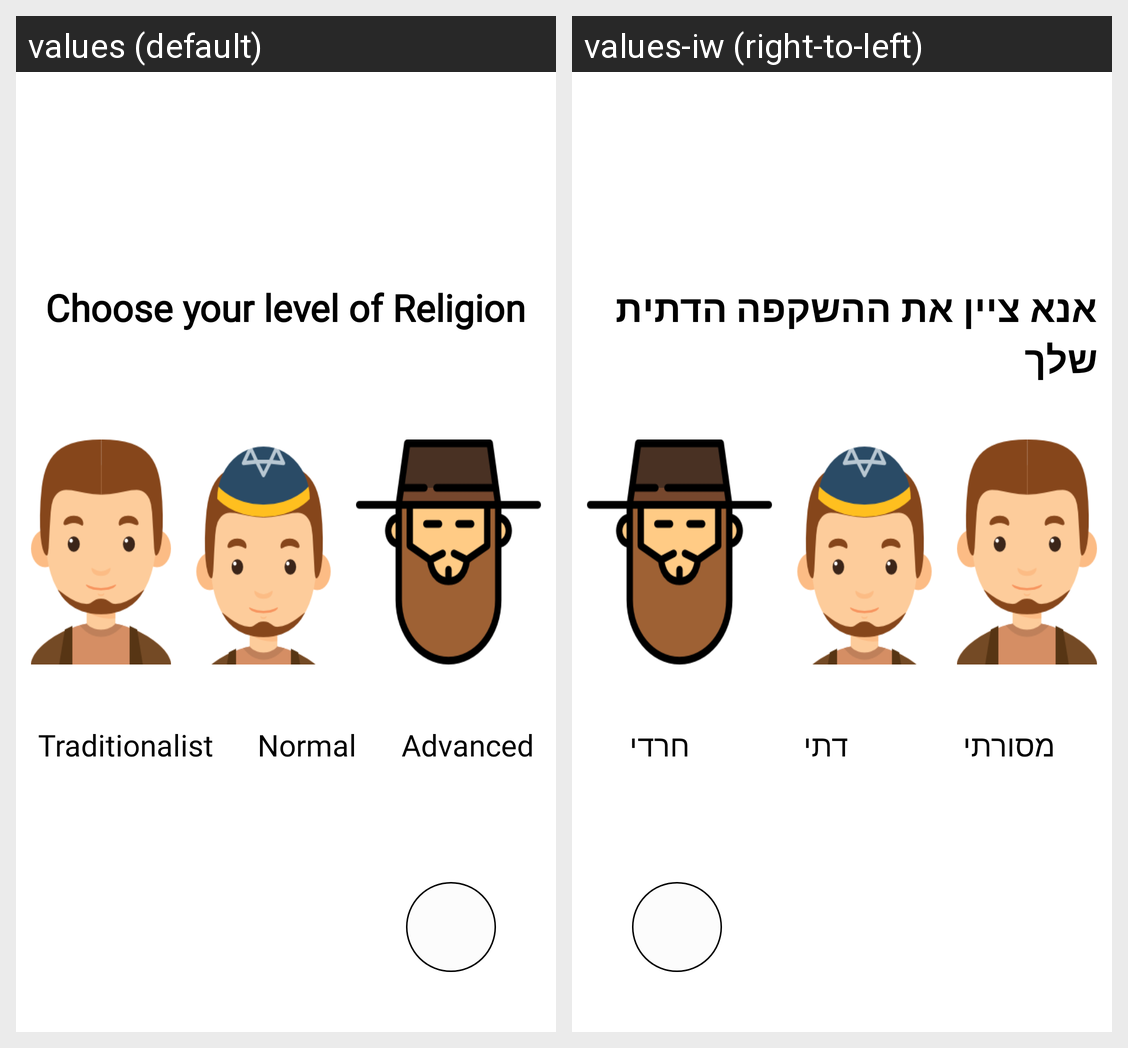

Locale-by-locale string values for the Android screen shown in this grid:
Android screen res/layout/intro_level_religion.xml rendered under 2 locales, left to right: values (default), values-iw (right-to-left). Device: Nexus 5 (rendered at 1080×1920; each locale shown at half size, 540×960, under a caption strip naming it); theme AppTheme.
Strings drawn on this screen, with the default value and each locale's value (text and hints the layout hard-codes, and strings that could not be matched under every locale, appear in the picture but are not listed):

CReligion
  values: Choose your level of Religion
  values-iw: אנא ציין את ההשקפה הדתית שלך

Traditionalist
  values: Traditionalist
  values-iw: מסורתי

religious
  values: Normal
  values-iw: דתי

orthodox
  values: Advanced
  values-iw: חרדי
